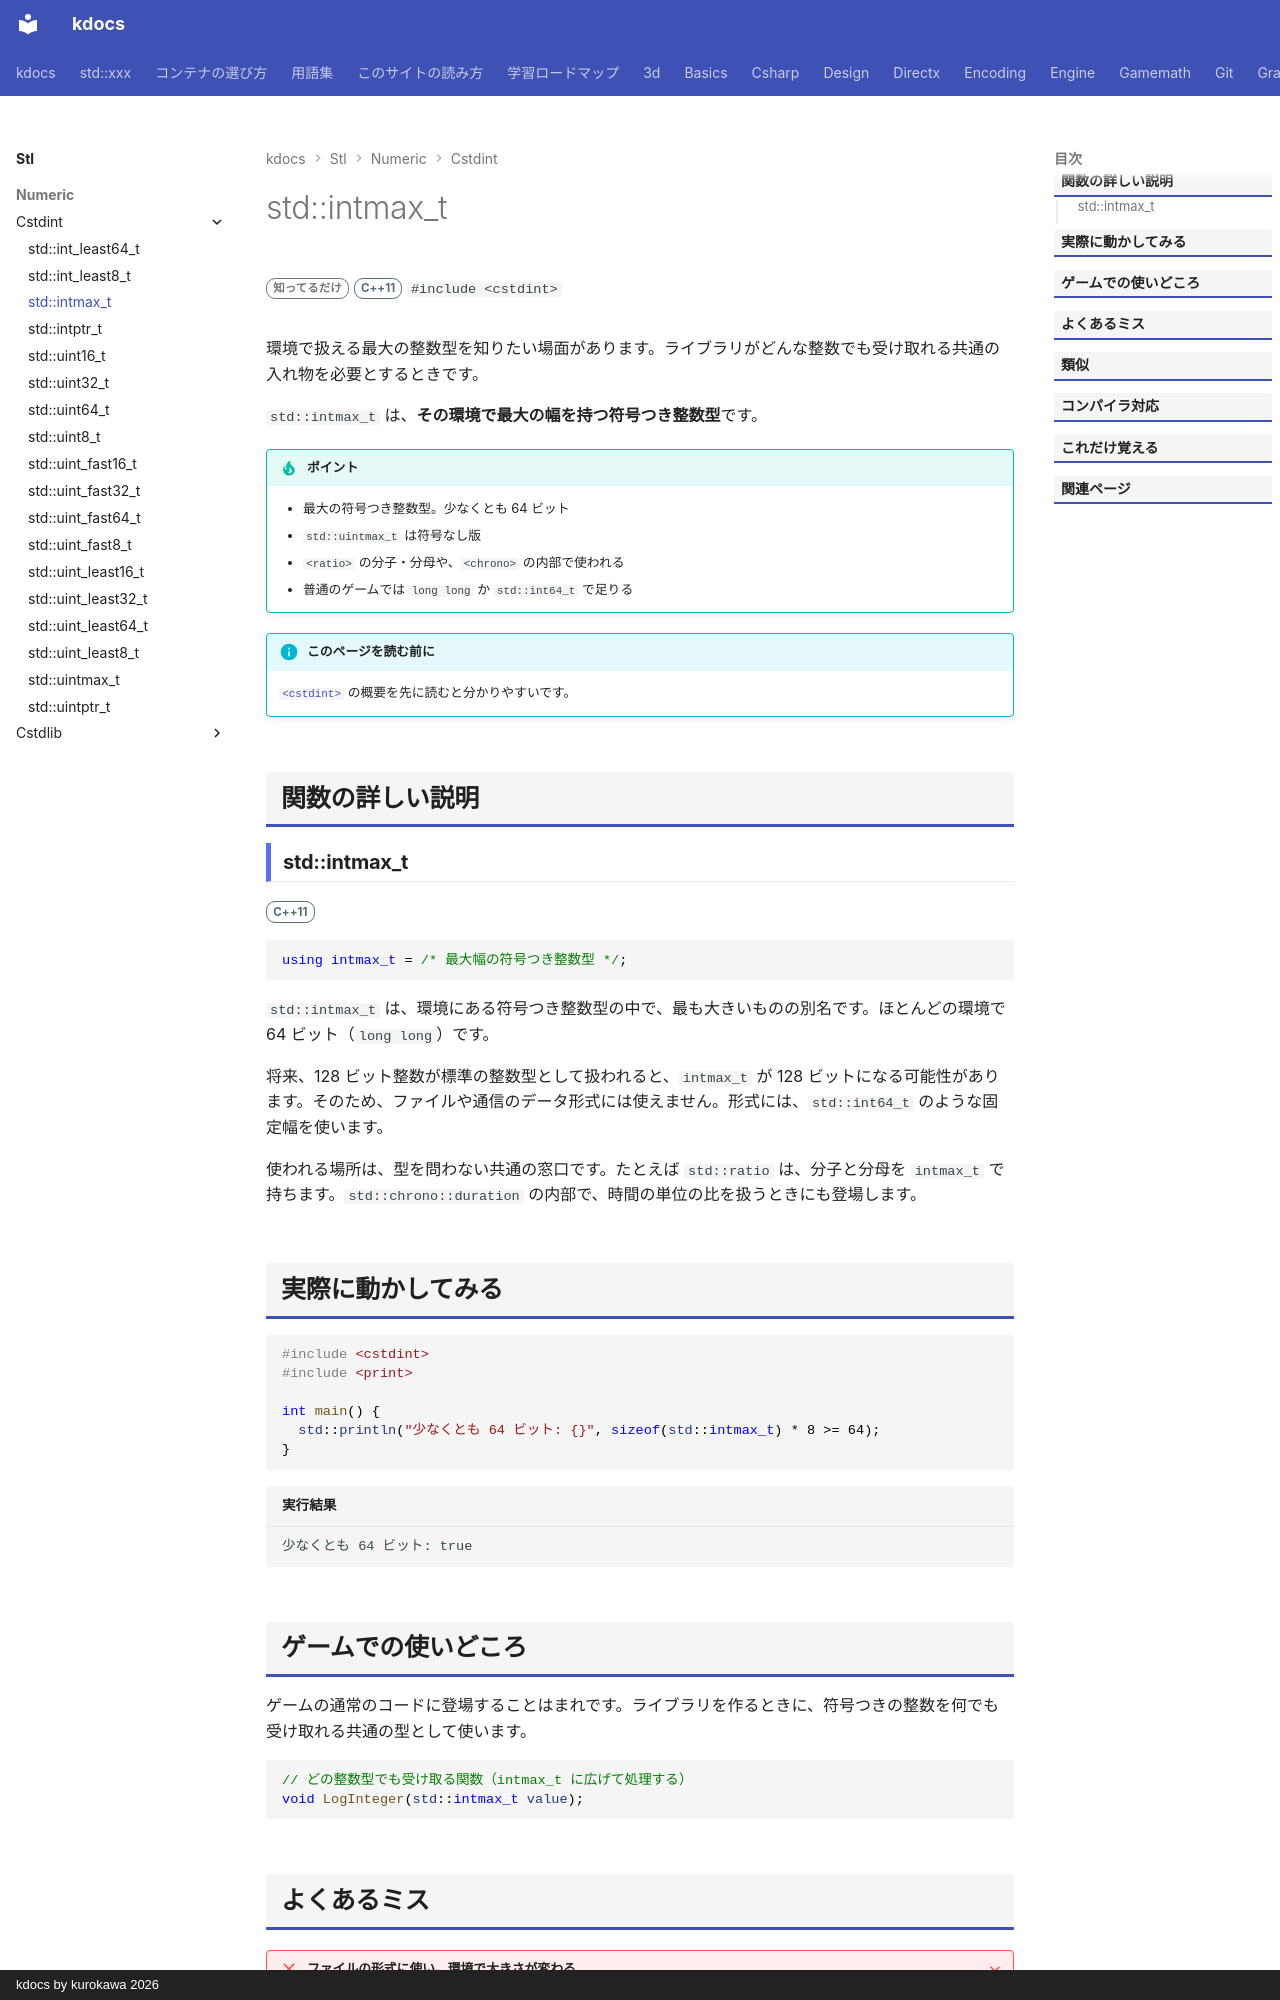

repository: qwzxdf/kdocs · page: stl/numeric/cstdint/intmax_t/index.html · generator: mkdocs · copyright: kdocs by kurokawa 2026

---
title: std::intmax_t
summary: "その環境で最も大きい符号付き整数。"
order: 900
tags:
  - 数値
---

# std::intmax_t

<div class="page-badges" markdown>
<span class="rank rank-rare">知ってるだけ</span>
<span class="ver ver-11">C++11</span>
`#include <cstdint>`
</div>

環境で扱える最大の整数型を知りたい場面があります。ライブラリがどんな整数でも受け取れる共通の入れ物を必要とするときです。

`std::intmax_t` は、<strong>その環境で最大の幅を持つ符号つき整数型</strong>です。

!!! tip "ポイント"
    - 最大の符号つき整数型。少なくとも 64 ビット
    - `std::uintmax_t` は符号なし版
    - `<ratio>` の分子・分母や、`<chrono>` の内部で使われる
    - 普通のゲームでは `long long` か `std::int64_t` で足りる

!!! info "このページを読む前に"
    [`<cstdint>`](../cstdint.md) の概要を先に読むと分かりやすいです。

## 関数の詳しい説明

### std::intmax_t {#intmax_t}

<span class="ver ver-11">C++11</span>

```cpp
using intmax_t = /* 最大幅の符号つき整数型 */;
```

`std::intmax_t` は、環境にある符号つき整数型の中で、最も大きいものの別名です。ほとんどの環境で 64 ビット（`long long`）です。

将来、128 ビット整数が標準の整数型として扱われると、`intmax_t` が 128 ビットになる可能性があります。そのため、ファイルや通信のデータ形式には使えません。形式には、`std::int64_t` のような固定幅を使います。

使われる場所は、型を問わない共通の窓口です。たとえば `std::ratio` は、分子と分母を `intmax_t` で持ちます。`std::chrono::duration` の内部で、時間の単位の比を扱うときにも登場します。

## 実際に動かしてみる

```cpp
#include <cstdint>
#include <print>

int main() {
  std::println("少なくとも 64 ビット: {}", sizeof(std::intmax_t) * 8 >= 64);
}
```

```text title="実行結果"
少なくとも 64 ビット: true
```
